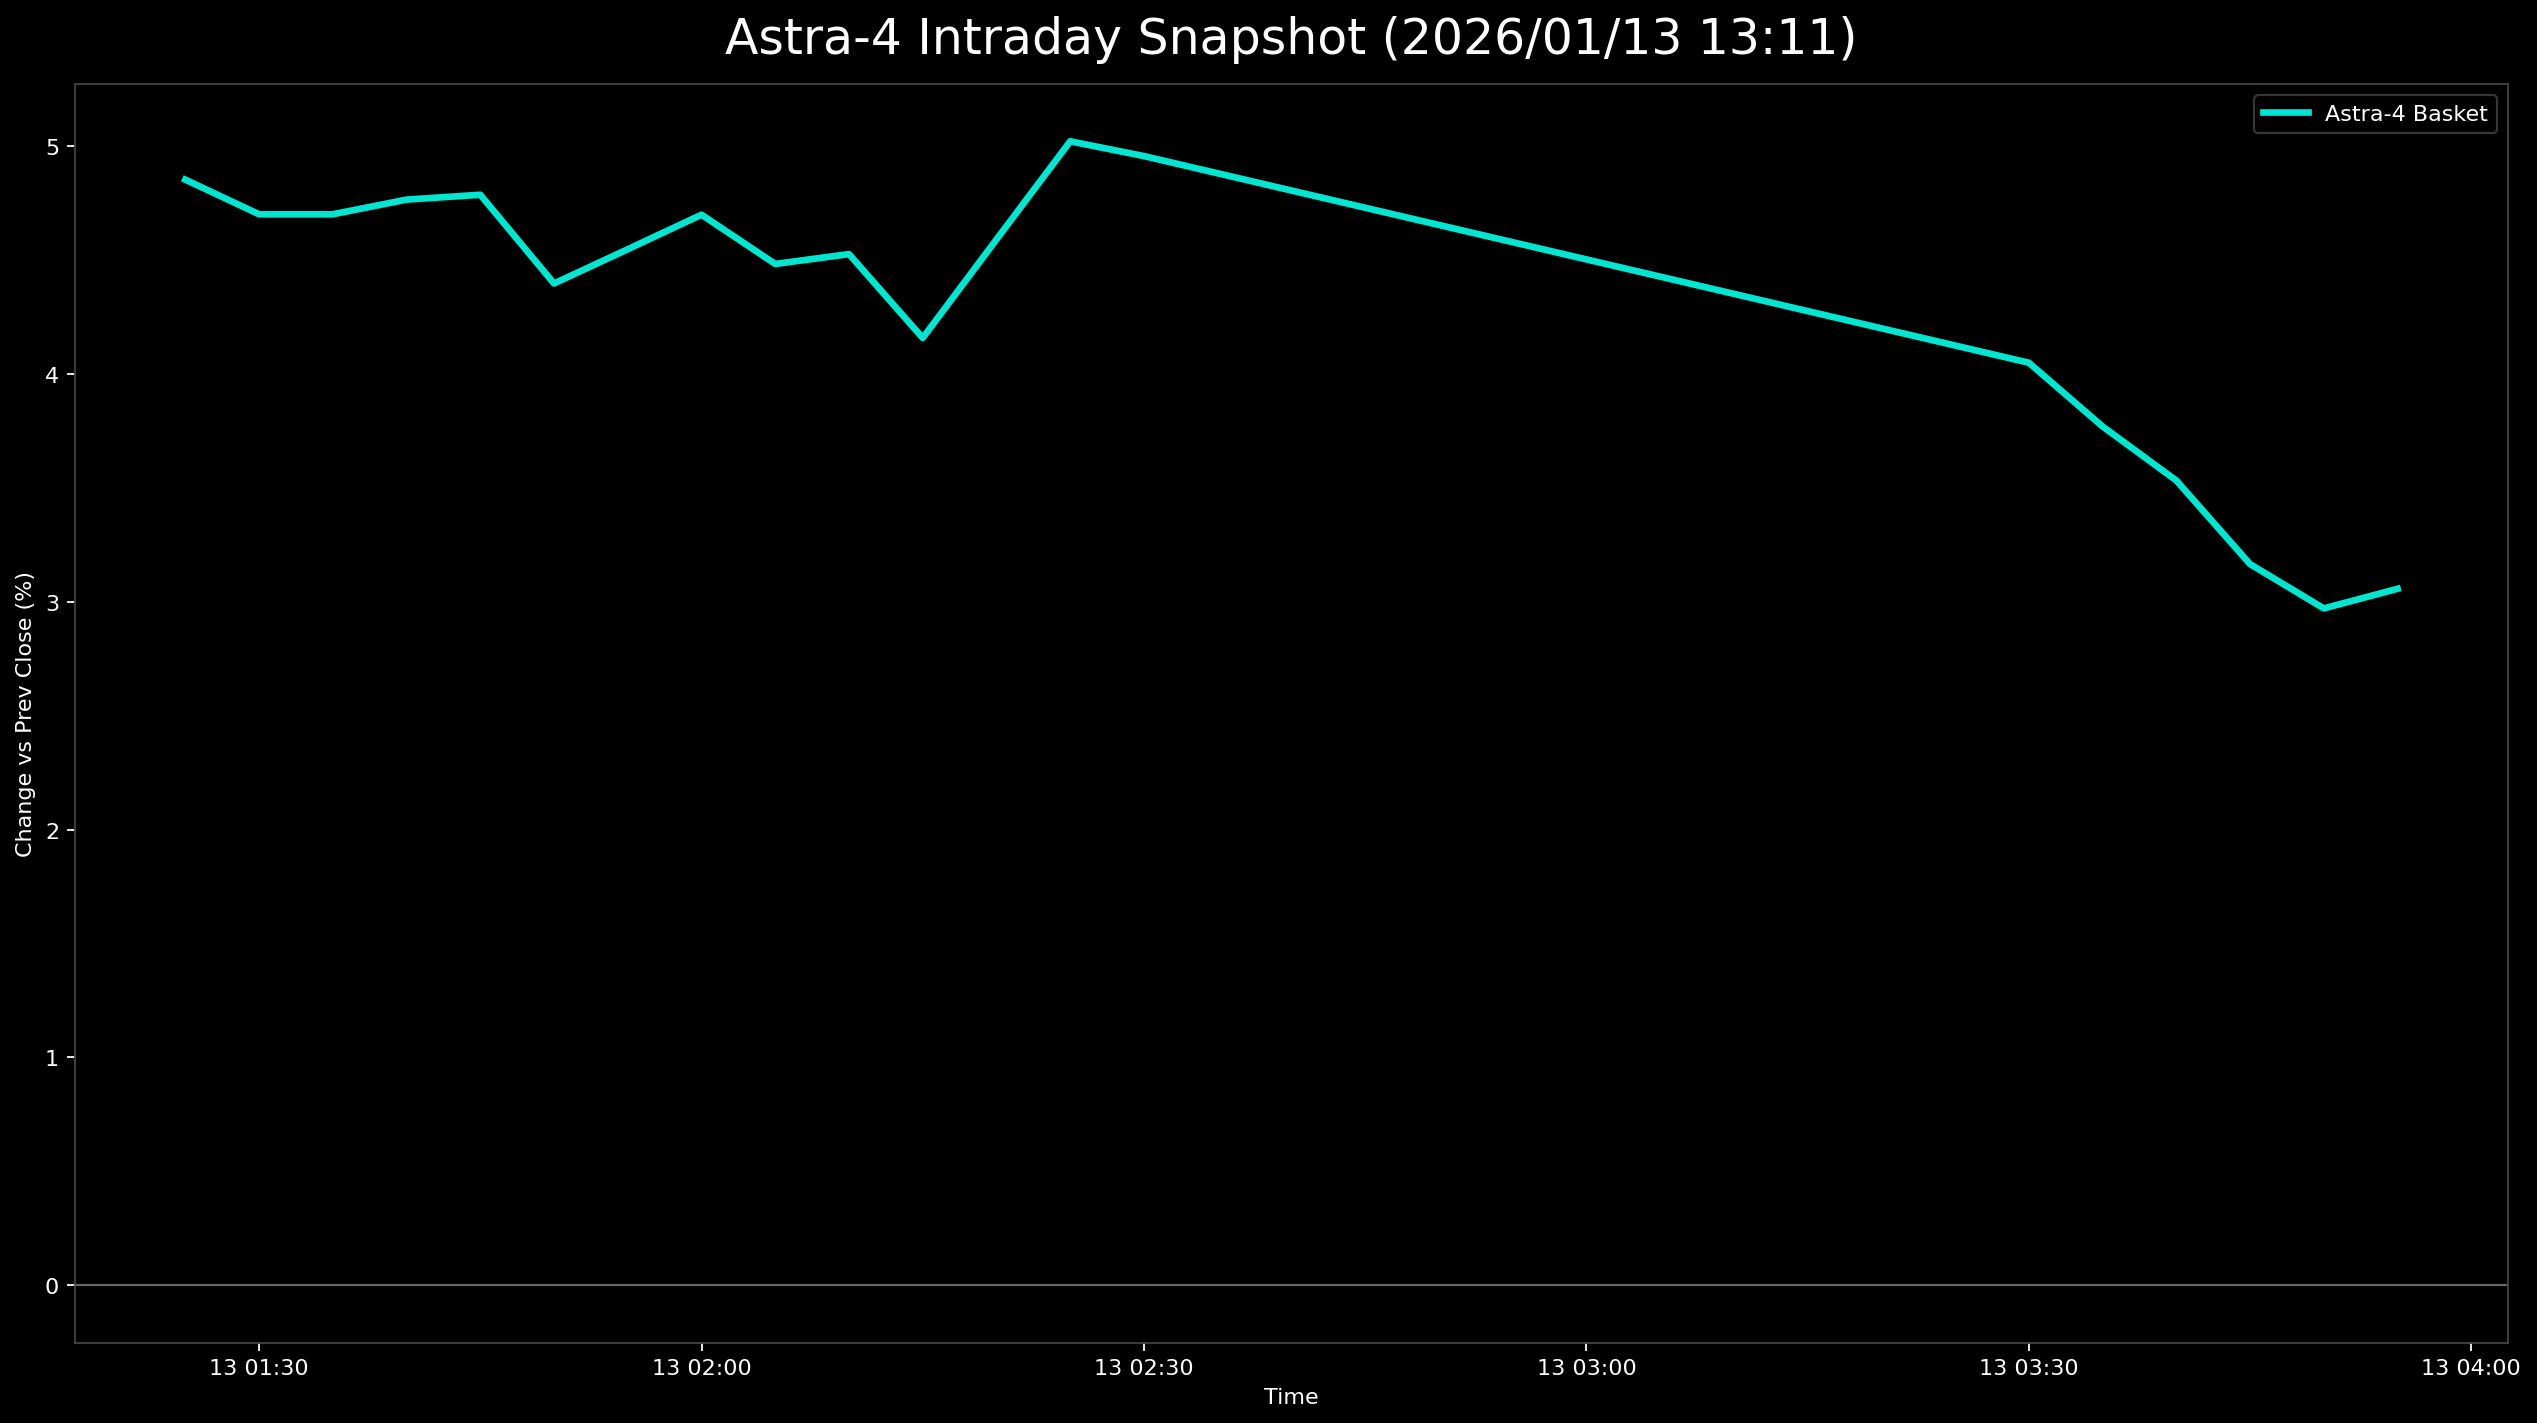

The table this chart was drawn from, first rows:
日時, 9348.T, 402A.T, 186A.T, Astra4_mean
2026-01-13 01:25:00+00:00, -0.007707, 0.03495, 0.1183, 0.04853
2026-01-13 01:30:00+00:00, -0.007707, 0.03689, 0.1118, 0.04701
2026-01-13 01:35:00+00:00, -0.007707, 0.03689, 0.1118, 0.04701
2026-01-13 01:40:00+00:00, -0.00578, 0.03689, 0.1118, 0.04765
2026-01-13 01:45:00+00:00, -0.003854, 0.03301, 0.1144, 0.04786
2026-01-13 01:50:00+00:00, -0.003854, 0.02913, 0.1066, 0.04397
2026-01-13 01:55:00+00:00, 0.0, 0.02718, 0.1092, 0.04547
2026-01-13 02:00:00+00:00, 0.0, 0.02913, 0.1118, 0.04699
2026-01-13 02:05:00+00:00, 0.0, 0.02524, 0.1092, 0.04483
2026-01-13 02:10:00+00:00, 0.0, 0.02524, 0.1105, 0.04526
2026-01-13 02:15:00+00:00, 0.0, 0.0233, 0.1014, 0.04158
2026-01-13 02:20:00+00:00, 0.0, 0.03107, 0.1066, 0.0459
2026-01-13 02:25:00+00:00, 0.00578, 0.03301, 0.1118, 0.05021
2026-01-13 02:30:00+00:00, 0.00578, 0.03107, 0.1118, 0.04956
2026-01-13 03:30:00+00:00, 0.0, 0.02524, 0.09623, 0.04049
2026-01-13 03:35:00+00:00, -0.001927, 0.01748, 0.09753, 0.03769
2026-01-13 03:40:00+00:00, -0.003854, 0.01359, 0.09623, 0.03532
2026-01-13 03:45:00+00:00, -0.00578, 0.009709, 0.09103, 0.03165
2026-01-13 03:50:00+00:00, -0.007707, 0.009709, 0.08713, 0.02971
2026-01-13 03:55:00+00:00, -0.007707, 0.01359, 0.08583, 0.03057
